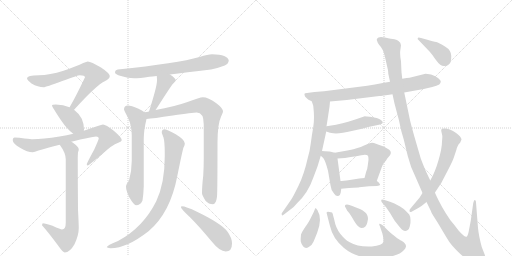
t = 0.00 s
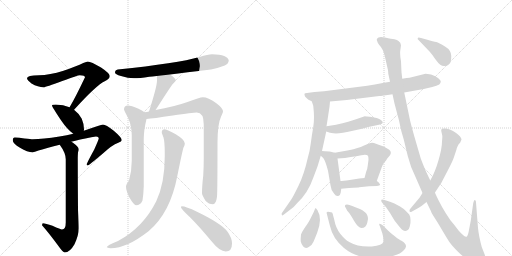
t = 3.47 s
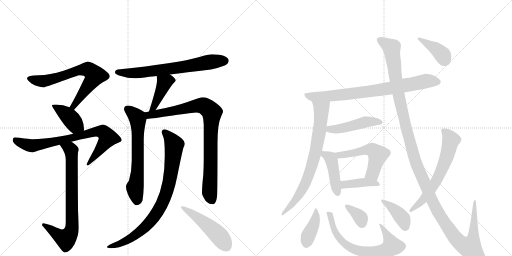
t = 6.95 s
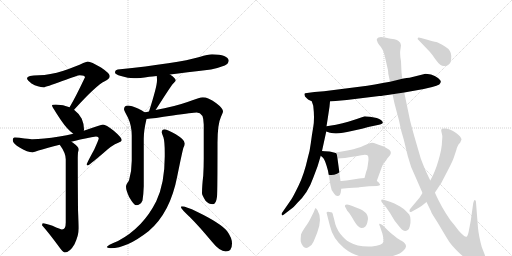
t = 10.42 s
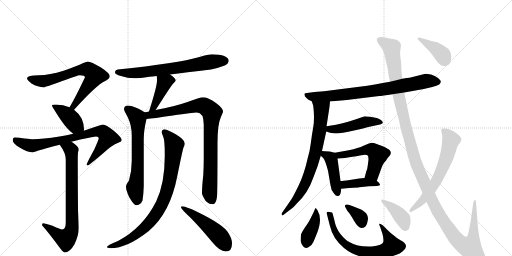
t = 13.90 s
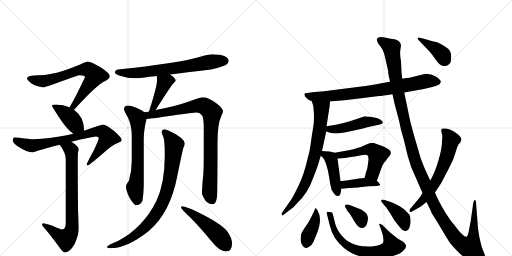
t = 17.37 s

The animated SVG that drew these frames (rendered in a browser with its animation timeline set to each time). Animation: 23 CSS @keyframes rules; one cycle of 17.37 s.

<svg version="1.1" viewBox="0 0 2048 1024" xmlns="http://www.w3.org/2000/svg">
  <g stroke="lightgray" stroke-dasharray="1,1" stroke-width="1" transform="scale(4, 4)">
    <line x1="0" y1="0" x2="256" y2="256"></line>
    <line x1="256" y1="0" x2="0" y2="256"></line>
    <line x1="128" y1="0" x2="128" y2="256"></line>
    <line x1="0" y1="128" x2="256" y2="128"></line>
    <line x1="256" y1="0" x2="512" y2="256"></line>
    <line x1="512" y1="0" x2="256" y2="256"></line>
    <line x1="384" y1="0" x2="384" y2="256"></line>
    <line x1="256" y1="128" x2="512" y2="128"></line>
  </g>
<g transform="scale(1, -1) translate(0, -850)">
   <style type="text/css">
    @keyframes keyframes0 {
      from {
       stroke: black;
       stroke-dashoffset: 699;
       stroke-width: 128;
       }
       69% {
       animation-timing-function: step-end;
       stroke: black;
       stroke-dashoffset: 0;
       stroke-width: 128;
       }
       to {
       stroke: black;
       stroke-width: 1024;
       }
       }
       #make-me-a-hanzi-animation-0 {
         animation: keyframes0 0.818848s both;
         animation-delay: 0.000000s;
         animation-timing-function: linear;
       }
    @keyframes keyframes1 {
      from {
       stroke: black;
       stroke-dashoffset: 404;
       stroke-width: 128;
       }
       57% {
       animation-timing-function: step-end;
       stroke: black;
       stroke-dashoffset: 0;
       stroke-width: 128;
       }
       to {
       stroke: black;
       stroke-width: 1024;
       }
       }
       #make-me-a-hanzi-animation-1 {
         animation: keyframes1 0.578776s both;
         animation-delay: 0.818848s;
         animation-timing-function: linear;
       }
    @keyframes keyframes2 {
      from {
       stroke: black;
       stroke-dashoffset: 779;
       stroke-width: 128;
       }
       72% {
       animation-timing-function: step-end;
       stroke: black;
       stroke-dashoffset: 0;
       stroke-width: 128;
       }
       to {
       stroke: black;
       stroke-width: 1024;
       }
       }
       #make-me-a-hanzi-animation-2 {
         animation: keyframes2 0.883952s both;
         animation-delay: 1.397624s;
         animation-timing-function: linear;
       }
    @keyframes keyframes3 {
      from {
       stroke: black;
       stroke-dashoffset: 763;
       stroke-width: 128;
       }
       71% {
       animation-timing-function: step-end;
       stroke: black;
       stroke-dashoffset: 0;
       stroke-width: 128;
       }
       to {
       stroke: black;
       stroke-width: 1024;
       }
       }
       #make-me-a-hanzi-animation-3 {
         animation: keyframes3 0.870931s both;
         animation-delay: 2.281576s;
         animation-timing-function: linear;
       }
    @keyframes keyframes4 {
      from {
       stroke: black;
       stroke-dashoffset: 692;
       stroke-width: 128;
       }
       69% {
       animation-timing-function: step-end;
       stroke: black;
       stroke-dashoffset: 0;
       stroke-width: 128;
       }
       to {
       stroke: black;
       stroke-width: 1024;
       }
       }
       #make-me-a-hanzi-animation-4 {
         animation: keyframes4 0.813151s both;
         animation-delay: 3.152507s;
         animation-timing-function: linear;
       }
    @keyframes keyframes5 {
      from {
       stroke: black;
       stroke-dashoffset: 420;
       stroke-width: 128;
       }
       58% {
       animation-timing-function: step-end;
       stroke: black;
       stroke-dashoffset: 0;
       stroke-width: 128;
       }
       to {
       stroke: black;
       stroke-width: 1024;
       }
       }
       #make-me-a-hanzi-animation-5 {
         animation: keyframes5 0.591797s both;
         animation-delay: 3.965658s;
         animation-timing-function: linear;
       }
    @keyframes keyframes6 {
      from {
       stroke: black;
       stroke-dashoffset: 648;
       stroke-width: 128;
       }
       68% {
       animation-timing-function: step-end;
       stroke: black;
       stroke-dashoffset: 0;
       stroke-width: 128;
       }
       to {
       stroke: black;
       stroke-width: 1024;
       }
       }
       #make-me-a-hanzi-animation-6 {
         animation: keyframes6 0.777344s both;
         animation-delay: 4.557454s;
         animation-timing-function: linear;
       }
    @keyframes keyframes7 {
      from {
       stroke: black;
       stroke-dashoffset: 888;
       stroke-width: 128;
       }
       74% {
       animation-timing-function: step-end;
       stroke: black;
       stroke-dashoffset: 0;
       stroke-width: 128;
       }
       to {
       stroke: black;
       stroke-width: 1024;
       }
       }
       #make-me-a-hanzi-animation-7 {
         animation: keyframes7 0.972656s both;
         animation-delay: 5.334798s;
         animation-timing-function: linear;
       }
    @keyframes keyframes8 {
      from {
       stroke: black;
       stroke-dashoffset: 849;
       stroke-width: 128;
       }
       73% {
       animation-timing-function: step-end;
       stroke: black;
       stroke-dashoffset: 0;
       stroke-width: 128;
       }
       to {
       stroke: black;
       stroke-width: 1024;
       }
       }
       #make-me-a-hanzi-animation-8 {
         animation: keyframes8 0.940918s both;
         animation-delay: 6.307454s;
         animation-timing-function: linear;
       }
    @keyframes keyframes9 {
      from {
       stroke: black;
       stroke-dashoffset: 492;
       stroke-width: 128;
       }
       62% {
       animation-timing-function: step-end;
       stroke: black;
       stroke-dashoffset: 0;
       stroke-width: 128;
       }
       to {
       stroke: black;
       stroke-width: 1024;
       }
       }
       #make-me-a-hanzi-animation-9 {
         animation: keyframes9 0.650391s both;
         animation-delay: 7.248372s;
         animation-timing-function: linear;
       }
    @keyframes keyframes10 {
      from {
       stroke: black;
       stroke-dashoffset: 788;
       stroke-width: 128;
       }
       72% {
       animation-timing-function: step-end;
       stroke: black;
       stroke-dashoffset: 0;
       stroke-width: 128;
       }
       to {
       stroke: black;
       stroke-width: 1024;
       }
       }
       #make-me-a-hanzi-animation-10 {
         animation: keyframes10 0.891276s both;
         animation-delay: 7.898763s;
         animation-timing-function: linear;
       }
    @keyframes keyframes11 {
      from {
       stroke: black;
       stroke-dashoffset: 756;
       stroke-width: 128;
       }
       71% {
       animation-timing-function: step-end;
       stroke: black;
       stroke-dashoffset: 0;
       stroke-width: 128;
       }
       to {
       stroke: black;
       stroke-width: 1024;
       }
       }
       #make-me-a-hanzi-animation-11 {
         animation: keyframes11 0.865234s both;
         animation-delay: 8.790039s;
         animation-timing-function: linear;
       }
    @keyframes keyframes12 {
      from {
       stroke: black;
       stroke-dashoffset: 470;
       stroke-width: 128;
       }
       60% {
       animation-timing-function: step-end;
       stroke: black;
       stroke-dashoffset: 0;
       stroke-width: 128;
       }
       to {
       stroke: black;
       stroke-width: 1024;
       }
       }
       #make-me-a-hanzi-animation-12 {
         animation: keyframes12 0.632487s both;
         animation-delay: 9.655273s;
         animation-timing-function: linear;
       }
    @keyframes keyframes13 {
      from {
       stroke: black;
       stroke-dashoffset: 433;
       stroke-width: 128;
       }
       58% {
       animation-timing-function: step-end;
       stroke: black;
       stroke-dashoffset: 0;
       stroke-width: 128;
       }
       to {
       stroke: black;
       stroke-width: 1024;
       }
       }
       #make-me-a-hanzi-animation-13 {
         animation: keyframes13 0.602376s both;
         animation-delay: 10.287760s;
         animation-timing-function: linear;
       }
    @keyframes keyframes14 {
      from {
       stroke: black;
       stroke-dashoffset: 537;
       stroke-width: 128;
       }
       64% {
       animation-timing-function: step-end;
       stroke: black;
       stroke-dashoffset: 0;
       stroke-width: 128;
       }
       to {
       stroke: black;
       stroke-width: 1024;
       }
       }
       #make-me-a-hanzi-animation-14 {
         animation: keyframes14 0.687012s both;
         animation-delay: 10.890137s;
         animation-timing-function: linear;
       }
    @keyframes keyframes15 {
      from {
       stroke: black;
       stroke-dashoffset: 406;
       stroke-width: 128;
       }
       57% {
       animation-timing-function: step-end;
       stroke: black;
       stroke-dashoffset: 0;
       stroke-width: 128;
       }
       to {
       stroke: black;
       stroke-width: 1024;
       }
       }
       #make-me-a-hanzi-animation-15 {
         animation: keyframes15 0.580404s both;
         animation-delay: 11.577148s;
         animation-timing-function: linear;
       }
    @keyframes keyframes16 {
      from {
       stroke: black;
       stroke-dashoffset: 402;
       stroke-width: 128;
       }
       57% {
       animation-timing-function: step-end;
       stroke: black;
       stroke-dashoffset: 0;
       stroke-width: 128;
       }
       to {
       stroke: black;
       stroke-width: 1024;
       }
       }
       #make-me-a-hanzi-animation-16 {
         animation: keyframes16 0.577148s both;
         animation-delay: 12.157552s;
         animation-timing-function: linear;
       }
    @keyframes keyframes17 {
      from {
       stroke: black;
       stroke-dashoffset: 689;
       stroke-width: 128;
       }
       69% {
       animation-timing-function: step-end;
       stroke: black;
       stroke-dashoffset: 0;
       stroke-width: 128;
       }
       to {
       stroke: black;
       stroke-width: 1024;
       }
       }
       #make-me-a-hanzi-animation-17 {
         animation: keyframes17 0.810710s both;
         animation-delay: 12.734701s;
         animation-timing-function: linear;
       }
    @keyframes keyframes18 {
      from {
       stroke: black;
       stroke-dashoffset: 352;
       stroke-width: 128;
       }
       53% {
       animation-timing-function: step-end;
       stroke: black;
       stroke-dashoffset: 0;
       stroke-width: 128;
       }
       to {
       stroke: black;
       stroke-width: 1024;
       }
       }
       #make-me-a-hanzi-animation-18 {
         animation: keyframes18 0.536458s both;
         animation-delay: 13.545410s;
         animation-timing-function: linear;
       }
    @keyframes keyframes19 {
      from {
       stroke: black;
       stroke-dashoffset: 396;
       stroke-width: 128;
       }
       56% {
       animation-timing-function: step-end;
       stroke: black;
       stroke-dashoffset: 0;
       stroke-width: 128;
       }
       to {
       stroke: black;
       stroke-width: 1024;
       }
       }
       #make-me-a-hanzi-animation-19 {
         animation: keyframes19 0.572266s both;
         animation-delay: 14.081868s;
         animation-timing-function: linear;
       }
    @keyframes keyframes20 {
      from {
       stroke: black;
       stroke-dashoffset: 1384;
       stroke-width: 128;
       }
       82% {
       animation-timing-function: step-end;
       stroke: black;
       stroke-dashoffset: 0;
       stroke-width: 128;
       }
       to {
       stroke: black;
       stroke-width: 1024;
       }
       }
       #make-me-a-hanzi-animation-20 {
         animation: keyframes20 1.376302s both;
         animation-delay: 14.654134s;
         animation-timing-function: linear;
       }
    @keyframes keyframes21 {
      from {
       stroke: black;
       stroke-dashoffset: 638;
       stroke-width: 128;
       }
       67% {
       animation-timing-function: step-end;
       stroke: black;
       stroke-dashoffset: 0;
       stroke-width: 128;
       }
       to {
       stroke: black;
       stroke-width: 1024;
       }
       }
       #make-me-a-hanzi-animation-21 {
         animation: keyframes21 0.769206s both;
         animation-delay: 16.030436s;
         animation-timing-function: linear;
       }
    @keyframes keyframes22 {
      from {
       stroke: black;
       stroke-dashoffset: 392;
       stroke-width: 128;
       }
       56% {
       animation-timing-function: step-end;
       stroke: black;
       stroke-dashoffset: 0;
       stroke-width: 128;
       }
       to {
       stroke: black;
       stroke-width: 1024;
       }
       }
       #make-me-a-hanzi-animation-22 {
         animation: keyframes22 0.569010s both;
         animation-delay: 16.799642s;
         animation-timing-function: linear;
       }
</style>
<path d="M 351 604 Q 347 604 333 598 Q 307 585 254 567 Q 198 550 156 549 Q 108 549 108 537 Q 108 530 126 516 Q 152 501 175 501 Q 182 501 249 526 Q 312 549 319 549 Q 340 549 340 541 Q 302 461 280 424 Q 279 422 278 421 C 263 395 276 389 296 411 Q 297 412 299 414 Q 384 508 419 525 Q 439 535 439 545 Q 439 557 404 580 Q 364 604 351 604 Z" fill="lightgray"></path> 
<path d="M 278 421 Q 254 431 223 432 Q 208 432 208 428 Q 208 423 244 369 Q 270 331 293 315 C 317 297 330 298 335 327 Q 336 328 336 333 Q 336 354 327 375 Q 315 397 296 411 L 278 421 Z" fill="lightgray"></path> 
<path d="M 293 315 Q 268 309 238 304 Q 170 293 131 293 Q 125 293 98 296 Q 76 300 59 300 Q 51 300 51 289 Q 51 276 80 259 Q 110 241 131 241 Q 137 241 154 248 Q 189 258 239 271 L 285 283 Q 300 287 321 292 Q 378 304 384 304 Q 395 304 395 297 Q 395 292 377 252 Q 347 197 347 193 Q 347 188 351 188 Q 355 188 415 239 Q 447 269 473 279 Q 487 284 487 289 Q 487 300 455 327 Q 423 352 412 352 Q 406 352 379 342 Q 360 335 335 327 L 293 315 Z" fill="lightgray"></path> 
<path d="M 239 271 Q 263 238 263 213 L 263 -40 Q 263 -68 248 -68 Q 243 -68 210 -53 Q 182 -43 171 -43 Q 169 -44 168 -51 Q 194 -80 233 -133 Q 252 -160 259 -160 Q 279 -160 298 -127 Q 315 -90 315 -63 Q 315 -47 312 11 Q 311 117 311 220 Q 311 226 312 241 Q 315 248 315 253 Q 315 262 292 279 Q 289 281 285 283 C 260 300 222 296 239 271 Z" fill="lightgray"></path> 
<path d="M 680 552 Q 740 560 844 572 Q 870 577 899 588 Q 914 595 915 608 Q 912 631 848 633 Q 833 633 798 622 Q 711 597 471 572 Q 460 570 460 560 Q 460 553 484 546 Q 512 537 536 537 Q 558 537 597 543 Q 608 544 627 546 L 680 552 Z" fill="lightgray"></path> 
<path d="M 627 546 Q 628 539 628 528 Q 628 504 596 404 C 587 375 604 386 622 410 Q 624 412 627 417 Q 681 502 692 515 Q 703 526 703 528 Q 703 537 680 552 C 655 569 624 576 627 546 Z" fill="lightgray"></path> 
<path d="M 578 401 Q 570 408 552 416 Q 525 428 512 428 Q 496 427 496 413 Q 496 409 512 379 Q 527 347 527 308 L 527 207 Q 527 166 516 128 Q 504 112 504 104 Q 504 88 517 61 Q 536 29 544 29 Q 562 29 570 48 Q 574 73 575 105 L 575 295 Q 575 328 586 374 C 590 393 590 393 578 401 Z" fill="lightgray"></path> 
<path d="M 596 404 Q 588 402 578 401 C 548 396 556 371 586 374 Q 611 376 691 388 Q 772 400 787 400 Q 815 400 815 352 L 815 217 Q 815 185 813 148 Q 808 106 808 77 Q 808 70 822 47 Q 835 33 852 33 Q 864 33 868 63 Q 870 86 870 278 Q 870 354 884 383 Q 892 400 892 404 Q 892 417 864 438 Q 833 461 811 461 Q 800 461 750 442 Q 696 423 622 410 L 596 404 Z" fill="lightgray"></path> 
<path d="M 659 333 Q 647 333 647 321 Q 647 317 654 300 Q 659 283 659 239 L 659 224 Q 659 117 625 45 Q 572 -61 472 -114 Q 427 -132 427 -139 Q 435 -143 443 -143 Q 507 -143 594 -75 Q 681 -2 709 145 Q 729 244 734 260 Q 739 269 739 274 L 739 277 Q 739 291 703 313 Q 670 331 659 333 Z" fill="lightgray"></path> 
<path d="M 727 25 Q 724 25 724 20 Q 724 15 761 -20 Q 798 -57 846 -115 Q 879 -156 903 -156 Q 928 -156 928 -124 Q 928 -101 908 -74 Q 881 -42 788 3 Q 743 25 727 25 Z" fill="lightgray"></path> 
<path d="M 1320 444 L 1387 450 L 1517 466 Q 1527 466 1570 473 L 1617 480 L 1695 494 L 1729 502 Q 1748 507 1757 512 Q 1763 518 1763 523 Q 1764 528 1752 538 Q 1740 548 1724 552 Q 1708 555 1702 555 L 1638 539 Q 1629 539 1609 535 L 1560 523 L 1531 518 Q 1499 511 1469 507 L 1296 485 L 1258 482 L 1228 478 Q 1219 478 1218 475 Q 1217 472 1220 464 L 1228 456 Q 1233 451 1236 450 L 1247 445 L 1320 444 Z" fill="lightgray"></path> 
<path d="M 1318 423 L 1320 444 C 1323 474 1238 473 1247 445 L 1253 427 Q 1259 376 1253 342 Q 1247 308 1243 276 Q 1239 243 1231 218 Q 1216 151 1194 107 Q 1172 62 1165 52 L 1129 0 Q 1125 -4 1127 -9 Q 1129 -15 1137 -7 L 1163 13 Q 1173 19 1189 38 Q 1232 78 1253 139 L 1270 184 L 1283 227 L 1288 246 L 1305 324 L 1306 345 L 1310 370 L 1318 423 Z" fill="lightgray"></path> 
<path d="M 1305 324 L 1320 319 L 1333 317 Q 1358 314 1407 326 Q 1456 337 1473 342 L 1516 351 Q 1541 356 1525 369 Q 1518 374 1507 378 L 1480 383 Q 1464 385 1459 385 L 1427 374 Q 1400 364 1344 351 L 1306 345 C 1276 340 1277 333 1305 324 Z" fill="lightgray"></path> 
<path d="M 1283 227 L 1293 218 Q 1301 209 1312 167 L 1322 109 Q 1324 88 1336 76 Q 1344 64 1353 66 Q 1362 69 1363 80 L 1365 95 L 1362 126 L 1350 216 C 1347 237 1347 237 1339 239 L 1323 243 Q 1314 245 1288 246 C 1261 247 1261 247 1283 227 Z" fill="lightgray"></path> 
<path d="M 1507 126 L 1523 170 Q 1531 194 1538 201 Q 1545 208 1549 216 L 1560 229 Q 1568 242 1557 251 Q 1541 262 1529 266 Q 1518 269 1504 275 Q 1491 281 1482 278 Q 1473 275 1454 267 Q 1435 258 1395 249 L 1339 239 C 1309 234 1320 214 1350 216 L 1380 218 L 1403 222 Q 1426 224 1445 229 Q 1465 234 1472 227 Q 1474 221 1474 211 L 1471 188 Q 1470 176 1465 164 L 1458 138 C 1450 109 1497 98 1507 126 Z" fill="lightgray"></path> 
<path d="M 1365 95 L 1396 98 Q 1436 100 1437 101 L 1476 105 L 1508 106 Q 1519 108 1520 110 Q 1521 112 1517 117 Q 1514 122 1507 126 C 1485 141 1485 141 1458 138 L 1437 136 L 1399 130 Q 1370 126 1362 126 C 1332 125 1335 92 1365 95 Z" fill="lightgray"></path> 
<path d="M 1270 9 L 1263 18 Q 1261 18 1255 2 L 1240 -28 Q 1236 -37 1221 -58 Q 1207 -79 1204 -88 Q 1202 -107 1203 -116 Q 1205 -126 1213 -136 Q 1222 -146 1235 -138 Q 1249 -130 1254 -117 L 1268 -83 Q 1291 -26 1270 9 Z" fill="lightgray"></path> 
<path d="M 1323 1 Q 1321 2 1318 2 Q 1304 5 1307 -4 L 1319 -51 Q 1331 -105 1376 -142 Q 1421 -179 1483 -182 Q 1521 -184 1543 -180 Q 1599 -171 1616 -150 Q 1622 -144 1624 -136 Q 1625 -124 1606 -113 Q 1599 -111 1578 -94 Q 1558 -78 1553 -73 L 1532 -52 Q 1522 -44 1518 -45 Q 1515 -47 1520 -56 L 1527 -77 Q 1529 -79 1532 -95 Q 1535 -111 1533 -118 Q 1531 -131 1487 -136 Q 1432 -139 1397 -118 Q 1380 -109 1361 -85 Q 1343 -62 1337 -29 L 1332 -10 Q 1332 -6 1330 -4 Q 1331 1 1323 1 Z" fill="lightgray"></path> 
<path d="M 1469 -41 L 1472 -26 Q 1472 -9 1460 1 Q 1448 11 1442 13 L 1419 22 Q 1384 39 1380 28 Q 1379 24 1381 22 L 1389 7 L 1395 0 Q 1400 -5 1416 -33 Q 1433 -62 1446 -62 Q 1464 -62 1469 -41 Z" fill="lightgray"></path> 
<path d="M 1560 43 L 1538 50 Q 1526 54 1525 50 Q 1524 45 1528 40 L 1545 20 L 1560 -2 L 1578 -32 L 1596 -55 Q 1609 -71 1616 -73 Q 1624 -75 1631 -70 Q 1636 -68 1639 -56 Q 1643 -44 1642 -30 Q 1642 -16 1637 -8 Q 1611 21 1589 30 Q 1581 35 1560 43 Z" fill="lightgray"></path> 
<path d="M 1570 473 L 1578 436 L 1596 368 Q 1604 326 1615 292 L 1631 226 Q 1643 178 1663 140 L 1690 78 L 1706 42 L 1724 5 Q 1724 2 1737 -19 Q 1751 -40 1770 -73 Q 1790 -107 1799 -120 Q 1808 -133 1831 -156 Q 1855 -180 1878 -194 Q 1901 -208 1916 -209 Q 1931 -210 1935 -206 Q 1947 -194 1939 -169 L 1927 -138 Q 1915 -93 1912 -62 L 1904 40 Q 1904 47 1901 49 Q 1898 51 1896 47 L 1893 38 L 1883 -33 L 1874 -80 Q 1870 -96 1866 -97 Q 1857 -98 1835 -73 Q 1813 -44 1805 -35 Q 1798 -26 1782 -1 Q 1767 23 1754 49 Q 1741 75 1740 80 L 1721 128 L 1705 162 Q 1697 179 1683 216 L 1658 302 Q 1642 359 1639 374 L 1617 480 L 1609 535 L 1606 561 L 1604 605 Q 1599 633 1601 647 L 1604 669 L 1601 679 L 1594 686 Q 1589 691 1578 693 Q 1567 694 1540 700 Q 1514 706 1508 695 Q 1506 689 1509 685 Q 1509 681 1517 670 Q 1532 655 1539 626 L 1552 569 Q 1553 562 1553 556 L 1560 523 L 1570 473 Z" fill="lightgray"></path> 
<path d="M 1690 78 L 1678 59 L 1642 16 Q 1637 11 1638 5 Q 1640 -1 1648 4 L 1666 14 Q 1674 18 1686 26 L 1706 42 L 1740 80 L 1765 118 L 1790 166 Q 1812 208 1816 222 L 1825 249 Q 1826 250 1826 253 Q 1826 256 1834 272 L 1841 280 Q 1845 290 1846 291 Q 1846 303 1823 319 Q 1800 334 1784 336 Q 1769 337 1767 335 Q 1764 330 1765 326 L 1769 308 Q 1770 306 1768 284 Q 1768 257 1754 209 Q 1740 160 1721 128 L 1690 78 Z" fill="lightgray"></path> 
<path d="M 1675 689 L 1719 643 Q 1728 633 1740 615 Q 1753 597 1761 591 Q 1770 584 1781 586 Q 1793 588 1799 596 Q 1805 603 1805 626 Q 1805 649 1780 664 Q 1755 679 1745 682 Q 1735 684 1706 692 L 1684 698 Q 1673 703 1671 698 Q 1669 693 1675 689 Z" fill="lightgray"></path> 
      <clipPath id="make-me-a-hanzi-clip-0">
      <path d="M 351 604 Q 347 604 333 598 Q 307 585 254 567 Q 198 550 156 549 Q 108 549 108 537 Q 108 530 126 516 Q 152 501 175 501 Q 182 501 249 526 Q 312 549 319 549 Q 340 549 340 541 Q 302 461 280 424 Q 279 422 278 421 C 263 395 276 389 296 411 Q 297 412 299 414 Q 384 508 419 525 Q 439 535 439 545 Q 439 557 404 580 Q 364 604 351 604 Z" fill="lightgray"></path>
      </clipPath>
      <path clip-path="url(#make-me-a-hanzi-clip-0)" d="M 116 536 L 173 525 L 231 538 L 314 569 L 354 572 L 376 553 L 378 543 L 299 429 L 283 420 " fill="none" id="make-me-a-hanzi-animation-0" stroke-dasharray="571 1142" stroke-linecap="round"></path>

      <clipPath id="make-me-a-hanzi-clip-1">
      <path d="M 278 421 Q 254 431 223 432 Q 208 432 208 428 Q 208 423 244 369 Q 270 331 293 315 C 317 297 330 298 335 327 Q 336 328 336 333 Q 336 354 327 375 Q 315 397 296 411 L 278 421 Z" fill="lightgray"></path>
      </clipPath>
      <path clip-path="url(#make-me-a-hanzi-clip-1)" d="M 216 429 L 275 384 L 300 351 L 326 332 " fill="none" id="make-me-a-hanzi-animation-1" stroke-dasharray="276 552" stroke-linecap="round"></path>

      <clipPath id="make-me-a-hanzi-clip-2">
      <path d="M 293 315 Q 268 309 238 304 Q 170 293 131 293 Q 125 293 98 296 Q 76 300 59 300 Q 51 300 51 289 Q 51 276 80 259 Q 110 241 131 241 Q 137 241 154 248 Q 189 258 239 271 L 285 283 Q 300 287 321 292 Q 378 304 384 304 Q 395 304 395 297 Q 395 292 377 252 Q 347 197 347 193 Q 347 188 351 188 Q 355 188 415 239 Q 447 269 473 279 Q 487 284 487 289 Q 487 300 455 327 Q 423 352 412 352 Q 406 352 379 342 Q 360 335 335 327 L 293 315 Z" fill="lightgray"></path>
      </clipPath>
      <path clip-path="url(#make-me-a-hanzi-clip-2)" d="M 64 288 L 97 273 L 130 267 L 258 291 L 380 323 L 411 322 L 432 299 L 351 192 " fill="none" id="make-me-a-hanzi-animation-2" stroke-dasharray="651 1302" stroke-linecap="round"></path>

      <clipPath id="make-me-a-hanzi-clip-3">
      <path d="M 239 271 Q 263 238 263 213 L 263 -40 Q 263 -68 248 -68 Q 243 -68 210 -53 Q 182 -43 171 -43 Q 169 -44 168 -51 Q 194 -80 233 -133 Q 252 -160 259 -160 Q 279 -160 298 -127 Q 315 -90 315 -63 Q 315 -47 312 11 Q 311 117 311 220 Q 311 226 312 241 Q 315 248 315 253 Q 315 262 292 279 Q 289 281 285 283 C 260 300 222 296 239 271 Z" fill="lightgray"></path>
      </clipPath>
      <path clip-path="url(#make-me-a-hanzi-clip-3)" d="M 249 266 L 282 253 L 286 236 L 287 -67 L 281 -85 L 263 -106 L 175 -49 " fill="none" id="make-me-a-hanzi-animation-3" stroke-dasharray="635 1270" stroke-linecap="round"></path>

      <clipPath id="make-me-a-hanzi-clip-4">
      <path d="M 680 552 Q 740 560 844 572 Q 870 577 899 588 Q 914 595 915 608 Q 912 631 848 633 Q 833 633 798 622 Q 711 597 471 572 Q 460 570 460 560 Q 460 553 484 546 Q 512 537 536 537 Q 558 537 597 543 Q 608 544 627 546 L 680 552 Z" fill="lightgray"></path>
      </clipPath>
      <path clip-path="url(#make-me-a-hanzi-clip-4)" d="M 469 561 L 520 557 L 585 562 L 857 605 L 901 607 " fill="none" id="make-me-a-hanzi-animation-4" stroke-dasharray="564 1128" stroke-linecap="round"></path>

      <clipPath id="make-me-a-hanzi-clip-5">
      <path d="M 627 546 Q 628 539 628 528 Q 628 504 596 404 C 587 375 604 386 622 410 Q 624 412 627 417 Q 681 502 692 515 Q 703 526 703 528 Q 703 537 680 552 C 655 569 624 576 627 546 Z" fill="lightgray"></path>
      </clipPath>
      <path clip-path="url(#make-me-a-hanzi-clip-5)" d="M 696 529 L 672 527 L 658 519 L 623 434 L 613 419 L 600 414 " fill="none" id="make-me-a-hanzi-animation-5" stroke-dasharray="292 584" stroke-linecap="round"></path>

      <clipPath id="make-me-a-hanzi-clip-6">
      <path d="M 578 401 Q 570 408 552 416 Q 525 428 512 428 Q 496 427 496 413 Q 496 409 512 379 Q 527 347 527 308 L 527 207 Q 527 166 516 128 Q 504 112 504 104 Q 504 88 517 61 Q 536 29 544 29 Q 562 29 570 48 Q 574 73 575 105 L 575 295 Q 575 328 586 374 C 590 393 590 393 578 401 Z" fill="lightgray"></path>
      </clipPath>
      <path clip-path="url(#make-me-a-hanzi-clip-6)" d="M 509 414 L 549 380 L 551 369 L 551 176 L 540 101 L 547 42 " fill="none" id="make-me-a-hanzi-animation-6" stroke-dasharray="520 1040" stroke-linecap="round"></path>

      <clipPath id="make-me-a-hanzi-clip-7">
      <path d="M 596 404 Q 588 402 578 401 C 548 396 556 371 586 374 Q 611 376 691 388 Q 772 400 787 400 Q 815 400 815 352 L 815 217 Q 815 185 813 148 Q 808 106 808 77 Q 808 70 822 47 Q 835 33 852 33 Q 864 33 868 63 Q 870 86 870 278 Q 870 354 884 383 Q 892 400 892 404 Q 892 417 864 438 Q 833 461 811 461 Q 800 461 750 442 Q 696 423 622 410 L 596 404 Z" fill="lightgray"></path>
      </clipPath>
      <path clip-path="url(#make-me-a-hanzi-clip-7)" d="M 584 395 L 598 389 L 657 398 L 790 428 L 818 426 L 847 400 L 838 83 L 849 48 " fill="none" id="make-me-a-hanzi-animation-7" stroke-dasharray="760 1520" stroke-linecap="round"></path>

      <clipPath id="make-me-a-hanzi-clip-8">
      <path d="M 659 333 Q 647 333 647 321 Q 647 317 654 300 Q 659 283 659 239 L 659 224 Q 659 117 625 45 Q 572 -61 472 -114 Q 427 -132 427 -139 Q 435 -143 443 -143 Q 507 -143 594 -75 Q 681 -2 709 145 Q 729 244 734 260 Q 739 269 739 274 L 739 277 Q 739 291 703 313 Q 670 331 659 333 Z" fill="lightgray"></path>
      </clipPath>
      <path clip-path="url(#make-me-a-hanzi-clip-8)" d="M 658 323 L 692 280 L 696 260 L 678 124 L 648 34 L 611 -25 L 560 -77 L 507 -113 L 432 -139 " fill="none" id="make-me-a-hanzi-animation-8" stroke-dasharray="721 1442" stroke-linecap="round"></path>

      <clipPath id="make-me-a-hanzi-clip-9">
      <path d="M 727 25 Q 724 25 724 20 Q 724 15 761 -20 Q 798 -57 846 -115 Q 879 -156 903 -156 Q 928 -156 928 -124 Q 928 -101 908 -74 Q 881 -42 788 3 Q 743 25 727 25 Z" fill="lightgray"></path>
      </clipPath>
      <path clip-path="url(#make-me-a-hanzi-clip-9)" d="M 729 20 L 847 -65 L 905 -134 " fill="none" id="make-me-a-hanzi-animation-9" stroke-dasharray="364 728" stroke-linecap="round"></path>

      <clipPath id="make-me-a-hanzi-clip-10">
      <path d="M 1320 444 L 1387 450 L 1517 466 Q 1527 466 1570 473 L 1617 480 L 1695 494 L 1729 502 Q 1748 507 1757 512 Q 1763 518 1763 523 Q 1764 528 1752 538 Q 1740 548 1724 552 Q 1708 555 1702 555 L 1638 539 Q 1629 539 1609 535 L 1560 523 L 1531 518 Q 1499 511 1469 507 L 1296 485 L 1258 482 L 1228 478 Q 1219 478 1218 475 Q 1217 472 1220 464 L 1228 456 Q 1233 451 1236 450 L 1247 445 L 1320 444 Z" fill="lightgray"></path>
      </clipPath>
      <path clip-path="url(#make-me-a-hanzi-clip-10)" d="M 1225 471 L 1249 463 L 1365 470 L 1539 493 L 1703 526 L 1751 522 " fill="none" id="make-me-a-hanzi-animation-10" stroke-dasharray="660 1320" stroke-linecap="round"></path>

      <clipPath id="make-me-a-hanzi-clip-11">
      <path d="M 1318 423 L 1320 444 C 1323 474 1238 473 1247 445 L 1253 427 Q 1259 376 1253 342 Q 1247 308 1243 276 Q 1239 243 1231 218 Q 1216 151 1194 107 Q 1172 62 1165 52 L 1129 0 Q 1125 -4 1127 -9 Q 1129 -15 1137 -7 L 1163 13 Q 1173 19 1189 38 Q 1232 78 1253 139 L 1270 184 L 1283 227 L 1288 246 L 1305 324 L 1306 345 L 1310 370 L 1318 423 Z" fill="lightgray"></path>
      </clipPath>
      <path clip-path="url(#make-me-a-hanzi-clip-11)" d="M 1254 442 L 1285 414 L 1280 341 L 1259 227 L 1214 100 L 1175 41 L 1131 -5 " fill="none" id="make-me-a-hanzi-animation-11" stroke-dasharray="628 1256" stroke-linecap="round"></path>

      <clipPath id="make-me-a-hanzi-clip-12">
      <path d="M 1305 324 L 1320 319 L 1333 317 Q 1358 314 1407 326 Q 1456 337 1473 342 L 1516 351 Q 1541 356 1525 369 Q 1518 374 1507 378 L 1480 383 Q 1464 385 1459 385 L 1427 374 Q 1400 364 1344 351 L 1306 345 C 1276 340 1277 333 1305 324 Z" fill="lightgray"></path>
      </clipPath>
      <path clip-path="url(#make-me-a-hanzi-clip-12)" d="M 1313 339 L 1319 333 L 1350 334 L 1461 362 L 1521 360 " fill="none" id="make-me-a-hanzi-animation-12" stroke-dasharray="342 684" stroke-linecap="round"></path>

      <clipPath id="make-me-a-hanzi-clip-13">
      <path d="M 1283 227 L 1293 218 Q 1301 209 1312 167 L 1322 109 Q 1324 88 1336 76 Q 1344 64 1353 66 Q 1362 69 1363 80 L 1365 95 L 1362 126 L 1350 216 C 1347 237 1347 237 1339 239 L 1323 243 Q 1314 245 1288 246 C 1261 247 1261 247 1283 227 Z" fill="lightgray"></path>
      </clipPath>
      <path clip-path="url(#make-me-a-hanzi-clip-13)" d="M 1295 239 L 1325 211 L 1350 77 " fill="none" id="make-me-a-hanzi-animation-13" stroke-dasharray="305 610" stroke-linecap="round"></path>

      <clipPath id="make-me-a-hanzi-clip-14">
      <path d="M 1507 126 L 1523 170 Q 1531 194 1538 201 Q 1545 208 1549 216 L 1560 229 Q 1568 242 1557 251 Q 1541 262 1529 266 Q 1518 269 1504 275 Q 1491 281 1482 278 Q 1473 275 1454 267 Q 1435 258 1395 249 L 1339 239 C 1309 234 1320 214 1350 216 L 1380 218 L 1403 222 Q 1426 224 1445 229 Q 1465 234 1472 227 Q 1474 221 1474 211 L 1471 188 Q 1470 176 1465 164 L 1458 138 C 1450 109 1497 98 1507 126 Z" fill="lightgray"></path>
      </clipPath>
      <path clip-path="url(#make-me-a-hanzi-clip-14)" d="M 1347 236 L 1358 229 L 1372 230 L 1470 252 L 1499 244 L 1512 230 L 1496 172 L 1491 157 L 1466 143 " fill="none" id="make-me-a-hanzi-animation-14" stroke-dasharray="409 818" stroke-linecap="round"></path>

      <clipPath id="make-me-a-hanzi-clip-15">
      <path d="M 1365 95 L 1396 98 Q 1436 100 1437 101 L 1476 105 L 1508 106 Q 1519 108 1520 110 Q 1521 112 1517 117 Q 1514 122 1507 126 C 1485 141 1485 141 1458 138 L 1437 136 L 1399 130 Q 1370 126 1362 126 C 1332 125 1335 92 1365 95 Z" fill="lightgray"></path>
      </clipPath>
      <path clip-path="url(#make-me-a-hanzi-clip-15)" d="M 1366 119 L 1387 112 L 1460 121 L 1498 118 L 1513 111 " fill="none" id="make-me-a-hanzi-animation-15" stroke-dasharray="278 556" stroke-linecap="round"></path>

      <clipPath id="make-me-a-hanzi-clip-16">
      <path d="M 1270 9 L 1263 18 Q 1261 18 1255 2 L 1240 -28 Q 1236 -37 1221 -58 Q 1207 -79 1204 -88 Q 1202 -107 1203 -116 Q 1205 -126 1213 -136 Q 1222 -146 1235 -138 Q 1249 -130 1254 -117 L 1268 -83 Q 1291 -26 1270 9 Z" fill="lightgray"></path>
      </clipPath>
      <path clip-path="url(#make-me-a-hanzi-clip-16)" d="M 1266 13 L 1259 -38 L 1232 -96 L 1225 -126 " fill="none" id="make-me-a-hanzi-animation-16" stroke-dasharray="274 548" stroke-linecap="round"></path>

      <clipPath id="make-me-a-hanzi-clip-17">
      <path d="M 1323 1 Q 1321 2 1318 2 Q 1304 5 1307 -4 L 1319 -51 Q 1331 -105 1376 -142 Q 1421 -179 1483 -182 Q 1521 -184 1543 -180 Q 1599 -171 1616 -150 Q 1622 -144 1624 -136 Q 1625 -124 1606 -113 Q 1599 -111 1578 -94 Q 1558 -78 1553 -73 L 1532 -52 Q 1522 -44 1518 -45 Q 1515 -47 1520 -56 L 1527 -77 Q 1529 -79 1532 -95 Q 1535 -111 1533 -118 Q 1531 -131 1487 -136 Q 1432 -139 1397 -118 Q 1380 -109 1361 -85 Q 1343 -62 1337 -29 L 1332 -10 Q 1332 -6 1330 -4 Q 1331 1 1323 1 Z" fill="lightgray"></path>
      </clipPath>
      <path clip-path="url(#make-me-a-hanzi-clip-17)" d="M 1316 -8 L 1342 -82 L 1358 -105 L 1402 -141 L 1451 -157 L 1493 -160 L 1533 -154 L 1568 -135 L 1525 -49 " fill="none" id="make-me-a-hanzi-animation-17" stroke-dasharray="561 1122" stroke-linecap="round"></path>

      <clipPath id="make-me-a-hanzi-clip-18">
      <path d="M 1469 -41 L 1472 -26 Q 1472 -9 1460 1 Q 1448 11 1442 13 L 1419 22 Q 1384 39 1380 28 Q 1379 24 1381 22 L 1389 7 L 1395 0 Q 1400 -5 1416 -33 Q 1433 -62 1446 -62 Q 1464 -62 1469 -41 Z" fill="lightgray"></path>
      </clipPath>
      <path clip-path="url(#make-me-a-hanzi-clip-18)" d="M 1386 26 L 1438 -16 L 1448 -43 " fill="none" id="make-me-a-hanzi-animation-18" stroke-dasharray="224 448" stroke-linecap="round"></path>

      <clipPath id="make-me-a-hanzi-clip-19">
      <path d="M 1560 43 L 1538 50 Q 1526 54 1525 50 Q 1524 45 1528 40 L 1545 20 L 1560 -2 L 1578 -32 L 1596 -55 Q 1609 -71 1616 -73 Q 1624 -75 1631 -70 Q 1636 -68 1639 -56 Q 1643 -44 1642 -30 Q 1642 -16 1637 -8 Q 1611 21 1589 30 Q 1581 35 1560 43 Z" fill="lightgray"></path>
      </clipPath>
      <path clip-path="url(#make-me-a-hanzi-clip-19)" d="M 1532 47 L 1609 -22 L 1621 -57 " fill="none" id="make-me-a-hanzi-animation-19" stroke-dasharray="268 536" stroke-linecap="round"></path>

      <clipPath id="make-me-a-hanzi-clip-20">
      <path d="M 1570 473 L 1578 436 L 1596 368 Q 1604 326 1615 292 L 1631 226 Q 1643 178 1663 140 L 1690 78 L 1706 42 L 1724 5 Q 1724 2 1737 -19 Q 1751 -40 1770 -73 Q 1790 -107 1799 -120 Q 1808 -133 1831 -156 Q 1855 -180 1878 -194 Q 1901 -208 1916 -209 Q 1931 -210 1935 -206 Q 1947 -194 1939 -169 L 1927 -138 Q 1915 -93 1912 -62 L 1904 40 Q 1904 47 1901 49 Q 1898 51 1896 47 L 1893 38 L 1883 -33 L 1874 -80 Q 1870 -96 1866 -97 Q 1857 -98 1835 -73 Q 1813 -44 1805 -35 Q 1798 -26 1782 -1 Q 1767 23 1754 49 Q 1741 75 1740 80 L 1721 128 L 1705 162 Q 1697 179 1683 216 L 1658 302 Q 1642 359 1639 374 L 1617 480 L 1609 535 L 1606 561 L 1604 605 Q 1599 633 1601 647 L 1604 669 L 1601 679 L 1594 686 Q 1589 691 1578 693 Q 1567 694 1540 700 Q 1514 706 1508 695 Q 1506 689 1509 685 Q 1509 681 1517 670 Q 1532 655 1539 626 L 1552 569 Q 1553 562 1553 556 L 1560 523 L 1570 473 Z" fill="lightgray"></path>
      </clipPath>
      <path clip-path="url(#make-me-a-hanzi-clip-20)" d="M 1517 691 L 1566 657 L 1592 483 L 1622 348 L 1660 209 L 1724 57 L 1760 -12 L 1825 -106 L 1852 -129 L 1881 -140 L 1894 -101 L 1900 44 " fill="none" id="make-me-a-hanzi-animation-20" stroke-dasharray="1256 2512" stroke-linecap="round"></path>

      <clipPath id="make-me-a-hanzi-clip-21">
      <path d="M 1690 78 L 1678 59 L 1642 16 Q 1637 11 1638 5 Q 1640 -1 1648 4 L 1666 14 Q 1674 18 1686 26 L 1706 42 L 1740 80 L 1765 118 L 1790 166 Q 1812 208 1816 222 L 1825 249 Q 1826 250 1826 253 Q 1826 256 1834 272 L 1841 280 Q 1845 290 1846 291 Q 1846 303 1823 319 Q 1800 334 1784 336 Q 1769 337 1767 335 Q 1764 330 1765 326 L 1769 308 Q 1770 306 1768 284 Q 1768 257 1754 209 Q 1740 160 1721 128 L 1690 78 Z" fill="lightgray"></path>
      </clipPath>
      <path clip-path="url(#make-me-a-hanzi-clip-21)" d="M 1771 329 L 1793 309 L 1803 290 L 1774 186 L 1743 123 L 1706 68 L 1643 9 " fill="none" id="make-me-a-hanzi-animation-21" stroke-dasharray="510 1020" stroke-linecap="round"></path>

      <clipPath id="make-me-a-hanzi-clip-22">
      <path d="M 1675 689 L 1719 643 Q 1728 633 1740 615 Q 1753 597 1761 591 Q 1770 584 1781 586 Q 1793 588 1799 596 Q 1805 603 1805 626 Q 1805 649 1780 664 Q 1755 679 1745 682 Q 1735 684 1706 692 L 1684 698 Q 1673 703 1671 698 Q 1669 693 1675 689 Z" fill="lightgray"></path>
      </clipPath>
      <path clip-path="url(#make-me-a-hanzi-clip-22)" d="M 1678 696 L 1758 643 L 1780 610 " fill="none" id="make-me-a-hanzi-animation-22" stroke-dasharray="264 528" stroke-linecap="round"></path>

</g>
</svg>
